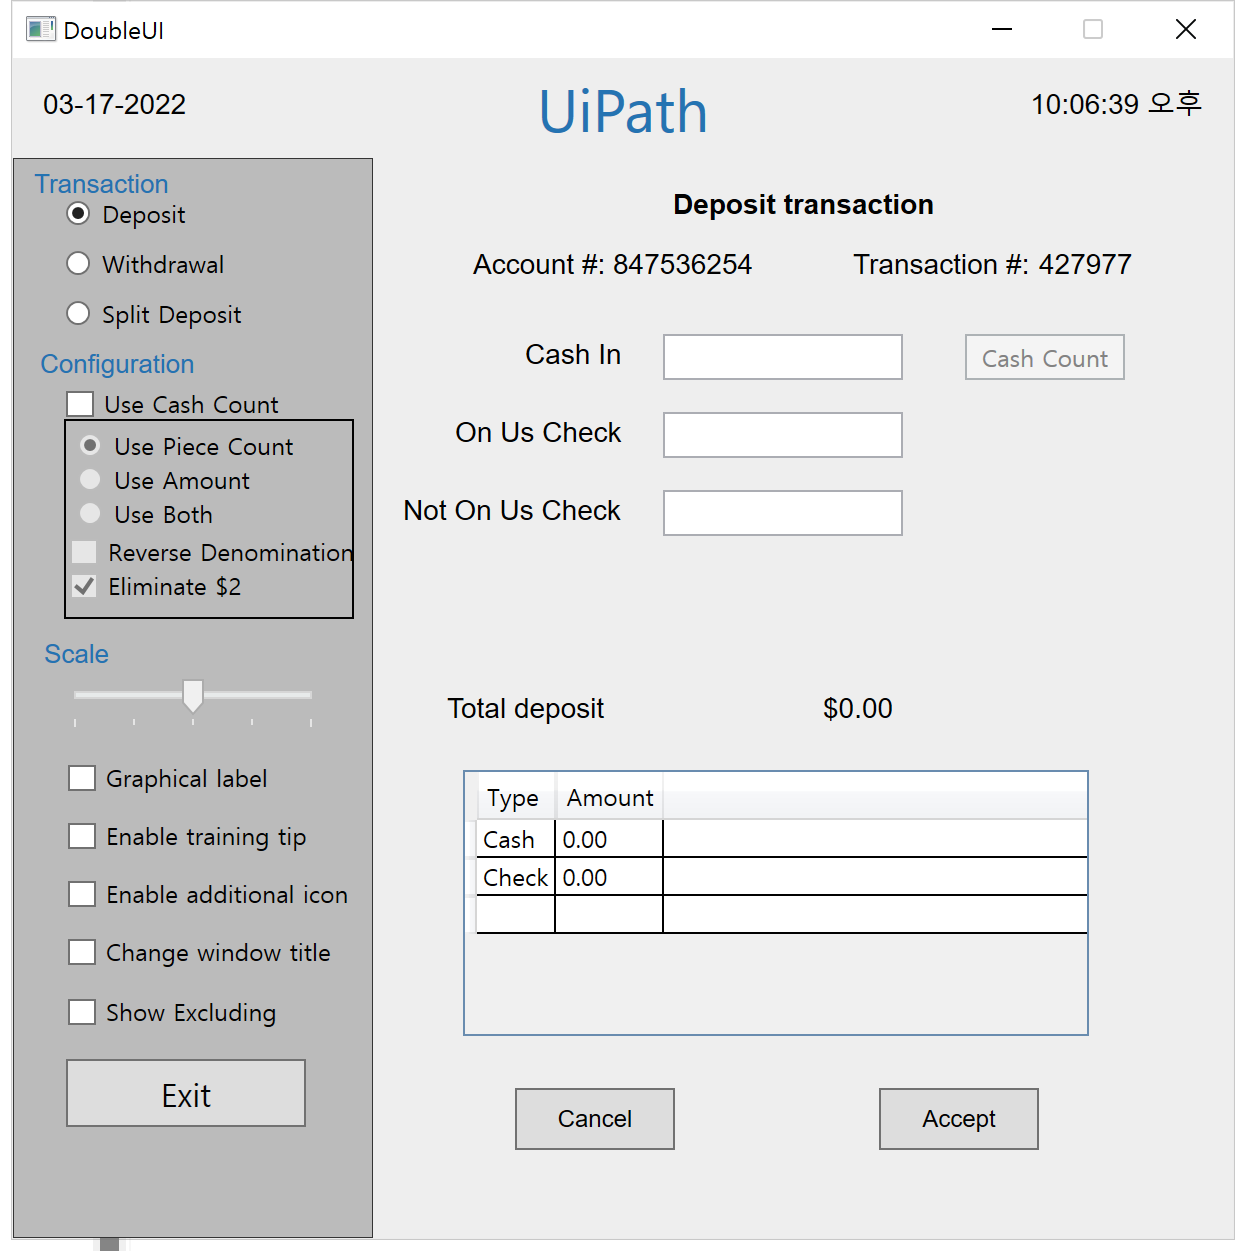
Task: 어텐디드 자동화 데모 - UiDemo 
Workflow: Main

Step 1: Use Application: DoubleUI on the element in window 'DoubleUI' (doubleui.exe)

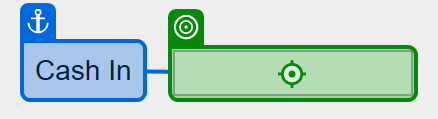
Step 2: type "[CurrentRow.ByField("CashIn")]" into 'Cash In'

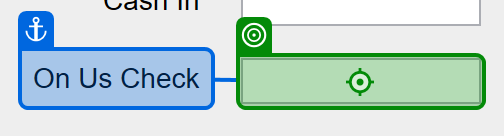
Step 3: type "[CurrentRow.ByField("CheckOnUs")]" into 'On Us Check'

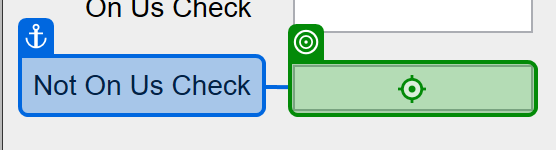
Step 4: type "[CurrentRow.ByField("CheckNotOnUs")]" into 'Not On Us Check'

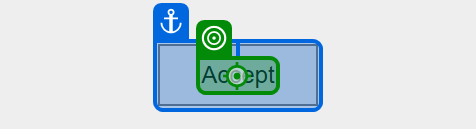
Step 5: click on 'Accept'

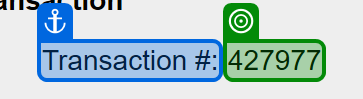
Step 6: get-text from 'Transaction #'